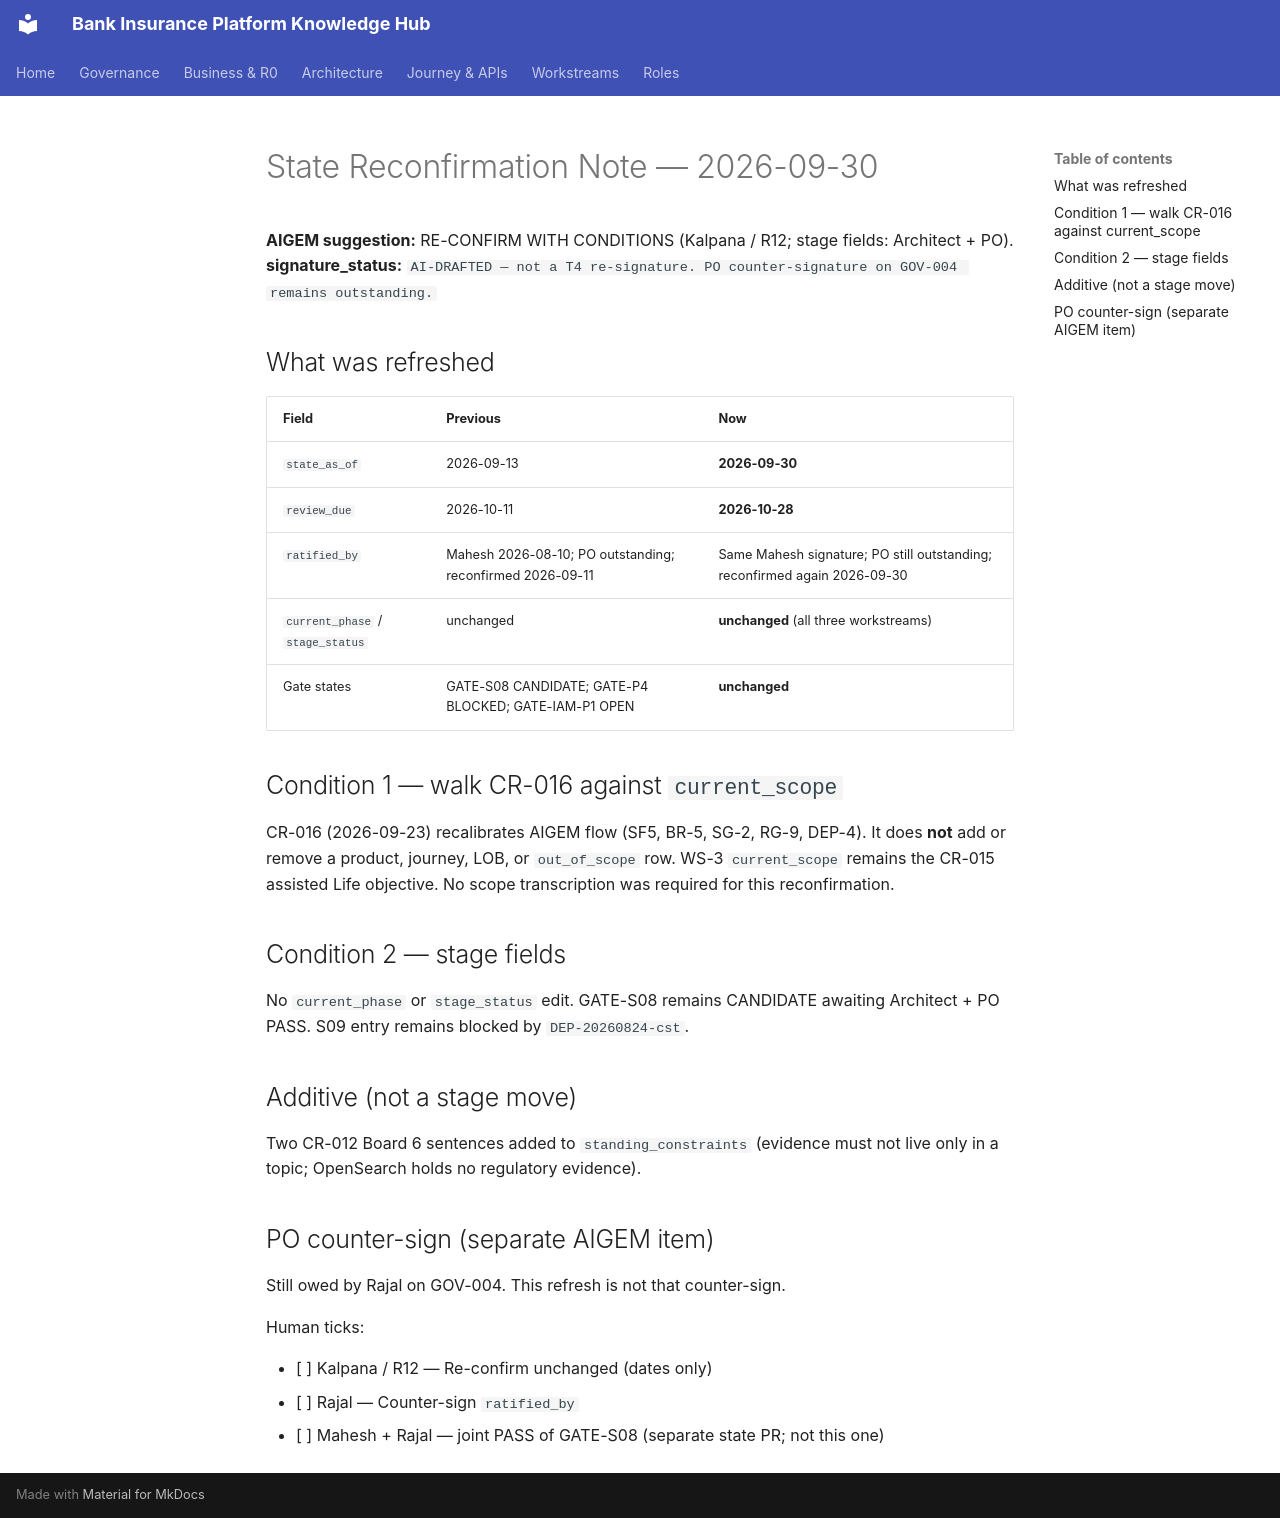

repository: Mahesh38/bank-insurance-platform · page: governance/signoff/2026-09-30/STATE-RECONFIRMATION/index.html · generator: mkdocs

# State Reconfirmation Note — 2026-09-30

**AIGEM suggestion:** RE-CONFIRM WITH CONDITIONS (Kalpana / R12; stage fields: Architect + PO).  
**signature_status:** `AI-DRAFTED — not a T4 re-signature. PO counter-signature on GOV-004 remains outstanding.`

## What was refreshed

| Field | Previous | Now |
|---|---|---|
| `state_as_of` | 2026-09-13 | **2026-09-30** |
| `review_due` | 2026-10-11 | **2026-10-28** |
| `ratified_by` | Mahesh 2026-08-10; PO outstanding; reconfirmed 2026-09-11 | Same Mahesh signature; PO still outstanding; reconfirmed again 2026-09-30 |
| `current_phase` / `stage_status` | unchanged | **unchanged** (all three workstreams) |
| Gate states | GATE-S08 CANDIDATE; GATE-P4 BLOCKED; GATE-IAM-P1 OPEN | **unchanged** |

## Condition 1 — walk CR-016 against `current_scope`

CR-016 (2026-09-23) recalibrates AIGEM flow (SF5, BR-5, SG-2, RG-9, DEP-4). It does **not** add or remove a product, journey, LOB, or `out_of_scope` row. WS-3 `current_scope` remains the CR-015 assisted Life objective. No scope transcription was required for this reconfirmation.

## Condition 2 — stage fields

No `current_phase` or `stage_status` edit. GATE-S08 remains CANDIDATE awaiting Architect + PO PASS. S09 entry remains blocked by `DEP-20260824-cst`.

## Additive (not a stage move)

Two CR-012 Board 6 sentences added to `standing_constraints` (evidence must not live only in a topic; OpenSearch holds no regulatory evidence).

## PO counter-sign (separate AIGEM item)

Still owed by Rajal on GOV-004. This refresh is not that counter-sign.

Human ticks:

- [ ] Kalpana / R12 — Re-confirm unchanged (dates only)
- [ ] Rajal — Counter-sign `ratified_by`
- [ ] Mahesh + Rajal — joint PASS of GATE-S08 (separate state PR; not this one)
